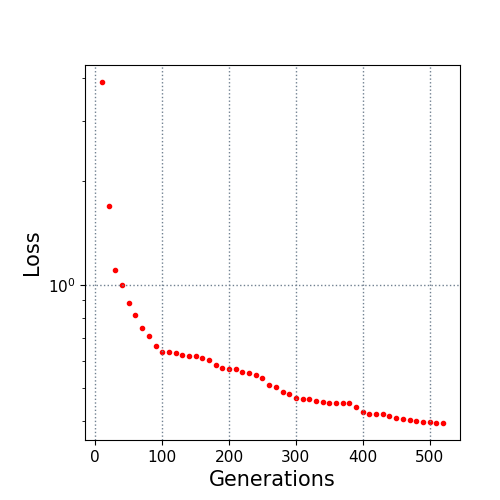

The data file committed next to this chart (first rows):
10.0, 3.894946
20.0, 1.7
30.0, 1.104
40.0, 0.9994
50.0, 0.8862
60.0, 0.8149
70.0, 0.7484
80.0, 0.7063
90.0, 0.6632
100.0, 0.6382
110.0, 0.6346
120.0, 0.6336
130.0, 0.6255
140.0, 0.6187
150.0, 0.6182
160.0, 0.6099
170.0, 0.6024
180.0, 0.582
190.0, 0.5722
200.0, 0.5694
210.0, 0.5694
220.0, 0.5582
230.0, 0.5521
240.0, 0.5441
250.0, 0.5353
260.0, 0.5099
270.0, 0.5016
280.0, 0.4867
290.0, 0.479
300.0, 0.4668
310.0, 0.465
320.0, 0.465
330.0, 0.4571
340.0, 0.4558
350.0, 0.4522
360.0, 0.4522
370.0, 0.4522
380.0, 0.4509
390.0, 0.4385
400.0, 0.4254
410.0, 0.4208
420.0, 0.4197
430.0, 0.4197
440.0, 0.4138
450.0, 0.4096
460.0, 0.4063
470.0, 0.4026
480.0, 0.401
490.0, 0.3974
500.0, 0.3974
510.0, 0.3965
520.0, 0.3953
